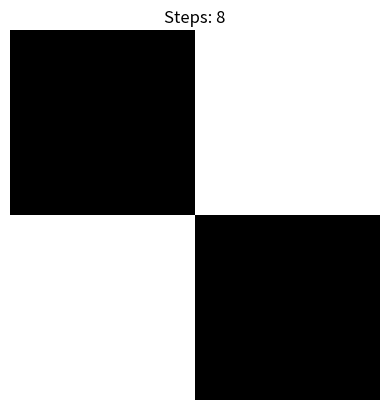

Python code for this plot:
# -*- coding: utf-8 -*-
"""
Created on Sat Sep 23 14:54:21 2023

[redacted]
"""

import random
import matplotlib.pyplot as plt


class Environment(object):
    def __init__(self):
        
        # instantiate locations and conditions
        # 0 indicates Clean and 1 indicates Dirty
    #     self.locationCondition = {'A': '0', 'B': '0','C': '0','D': '0','E': '0'}
        
    # # randomize conditions in locations A and B     
    #     self.locationCondition['A'] = random.randint(0, 1)     
    #     self.locationCondition['B'] = random.randint(0, 1)
    #     self.locationCondition['C'] = random.randint(0, 1)
    #     self.locationCondition['D'] = random.randint(0, 1)
    #     self.locationCondition['E'] = random.randint(0, 1)
        self.grid = [[random.choice(['clean', 'dirty']) for _ in range(2)] for _ in range(2)]
        self.grid == [['clean'], ['dirty']]
        
        #self.grid = [[random.choice(['clean', 'dirty']) for _ in range(2)] for _ in range(2)]
        self.agent_location = (0, 0)
        self.steps = 0

    def is_dirty(self, x, y):
        return self.grid[x][y] == 'dirty'

    def clean(self, x, y):
        self.grid[x][y] = 'clean'

    def percept(self):
        x, y = self.agent_location
        return self.is_dirty(x, y)

    def step(self, action):
        x, y = self.agent_location
        if action == 'clean':
            self.clean(x, y)
        elif action == 'move_right':
            if y < 1:
                self.agent_location = (x, y + 1)
        elif action == 'move_down':
            if x < 1:
                self.agent_location = (x + 1, y)
        self.steps += 1
        
    def display(self):
        plt.imshow([[1 if self.is_dirty(i, j) else 0 for j in range(2)] for i in range(2)], cmap='gray')
        plt.title(f'Steps: {self.steps}')
        plt.axis('off')
        plt.show()       
        




class VacuumCleanerAgent:
    def __init__(self):
        self.actions = ['clean', 'move_right', 'move_down']
        self.current_action = 0

    def choose_action(self, percept):
        if percept == 'dirty':
            return 'clean'
        else:
            return self.actions[self.current_action]

    def update_action(self):
        self.current_action = (self.current_action + 1) % len(self.actions)
        


class SimpleReflexVacuumAgent(Environment):
    def __init__(self, Environment):
        self.actions = ['clean', 'move_right', 'move_down']
        self.current_action = 0
        
        print(Environment.locationCondition)
        
        
        # Instantiate performance measurement
        Score = 0
        # place vacuum at random location
        #vacuumLocation = random.randint(0, 1)
        
        def choose_action(self, percept):
            if percept == 'dirty':
                return 'clean'
            else:
                return self.actions[self.current_action]

        def update_action(self):
            self.current_action = (self.current_action + 1) % len(self.actions)
        
        
        
        
        # if vacuum at A
#        if vacuumLocation == 0:
        #print("Vacuum is randomly placed at Location A.")
        for eachEnvLocation in Environment.locationCondition:
            # and Location A is Dirty.
            if Environment.locationCondition[eachEnvLocation] == 1:
                print(f'Location { eachEnvLocation } is Dirty.')
                # suck the dirt  and mark it clean
                Environment.locationCondition[eachEnvLocation] = 0;
                Score += 1
                print(f'Location { eachEnvLocation } has been Cleaned.')
                # move to B
                #print(f'Moving to Location ')
                Score -= 1
                # if B is Dirty
                if eachEnvLocation == 1:
                    print("Location B is Dirty.")
                    # suck and mark clean
                    eachEnvLocation = 0;
                    Score += 1
                    print("Location B has been Cleaned.")
            else:
                print(f' Location { eachEnvLocation } is Clean.')
                # move to B
                Score -= 1
                print(f' Moving to the next Location.')
                # if B is Dirty
                if Environment.locationCondition[eachEnvLocation] == 1:
                    print(f' Location { eachEnvLocation } is Dirty.')
                    # suck and mark clean
                    Environment.locationCondition[eachEnvLocation] == 0;
                    Score += 1
                    print(f' Location { eachEnvLocation } has been Cleaned.')       
    
                    # done cleaning     
#         print(Environment.locationCondition)     
#         print("Performance Measurement: " + str(Score))

#theEnvironment = Environment()
#theVacuum = SimpleReflexVacuumAgent(theEnvironment)

# Create the environment and agent
env = Environment()
agent = VacuumCleanerAgent()

# Run for a few steps and display the environment
for _ in range(8):
    percept = env.percept()
    action = agent.choose_action(percept)
    env.step(action)
    agent.update_action()

    env.display()
    
[[random.choice(['clean', 'dirty']) for _ in range(2)] for _ in range(2)]